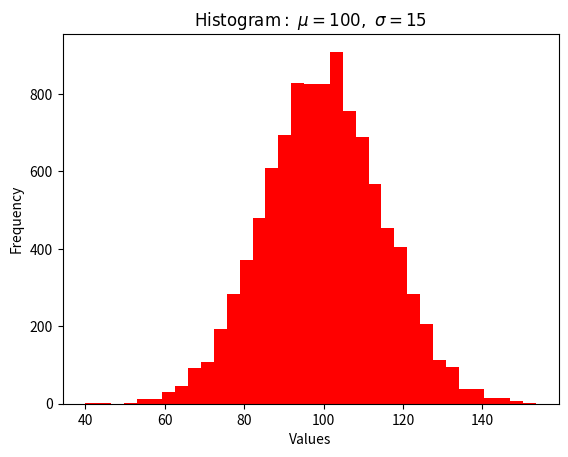

The matplotlib source for this figure:
import numpy as np
import matplotlib.pyplot as plt

mu = 100
sigma = 15
x = np.random.normal(mu, sigma, 10000)

ax = plt.gca()

# the histogram of the data
ax.hist(x, bins=35, color='r')

ax.set_xlabel('Values')
ax.set_ylabel('Frequency')

ax.set_title(r'$\mathrm{Histogram:}\ \mu=%d,\ \sigma=%d$' % (mu, sigma))

plt.show()
